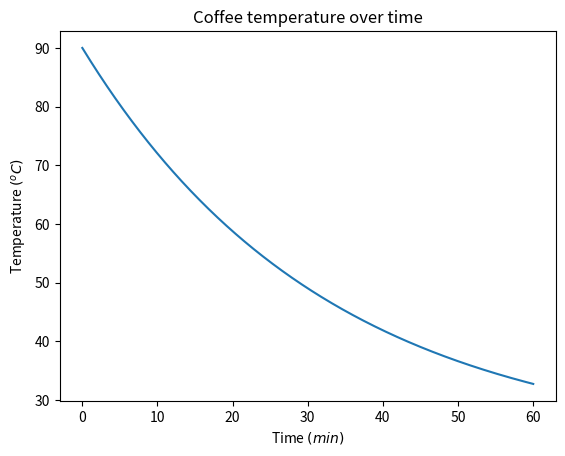

Reproduce this figure in Python.
import numpy as np
import matplotlib.pyplot as plt
from scipy.integrate import odeint
c = 4181    # J kg-1 degC
h = 15      # Wdeg C^-1 m^2
A = 5.E-2   # m^2
m = 0.35    # kg
T_env = 22  # degC
T0    = 90  # degC

r = (h * A) / (m * c) # degC s^-1

def coolingLaw(T, t):
    dTdt = -r * (T[0] - T_env)
    return np.array([dTdt])

times = np.linspace(0, 3600, num=601)
solution = odeint(coolingLaw, np.array([T0]), times)

T = solution[:,0]

plt.plot(times / 60, T)
plt.title("Coffee temperature over time")
plt.xlabel("Time $(min)$")
plt.ylabel("Temperature $(^oC)$")
plt.savefig("Challenge1Figure.png")
plt.show()
plt.close()
